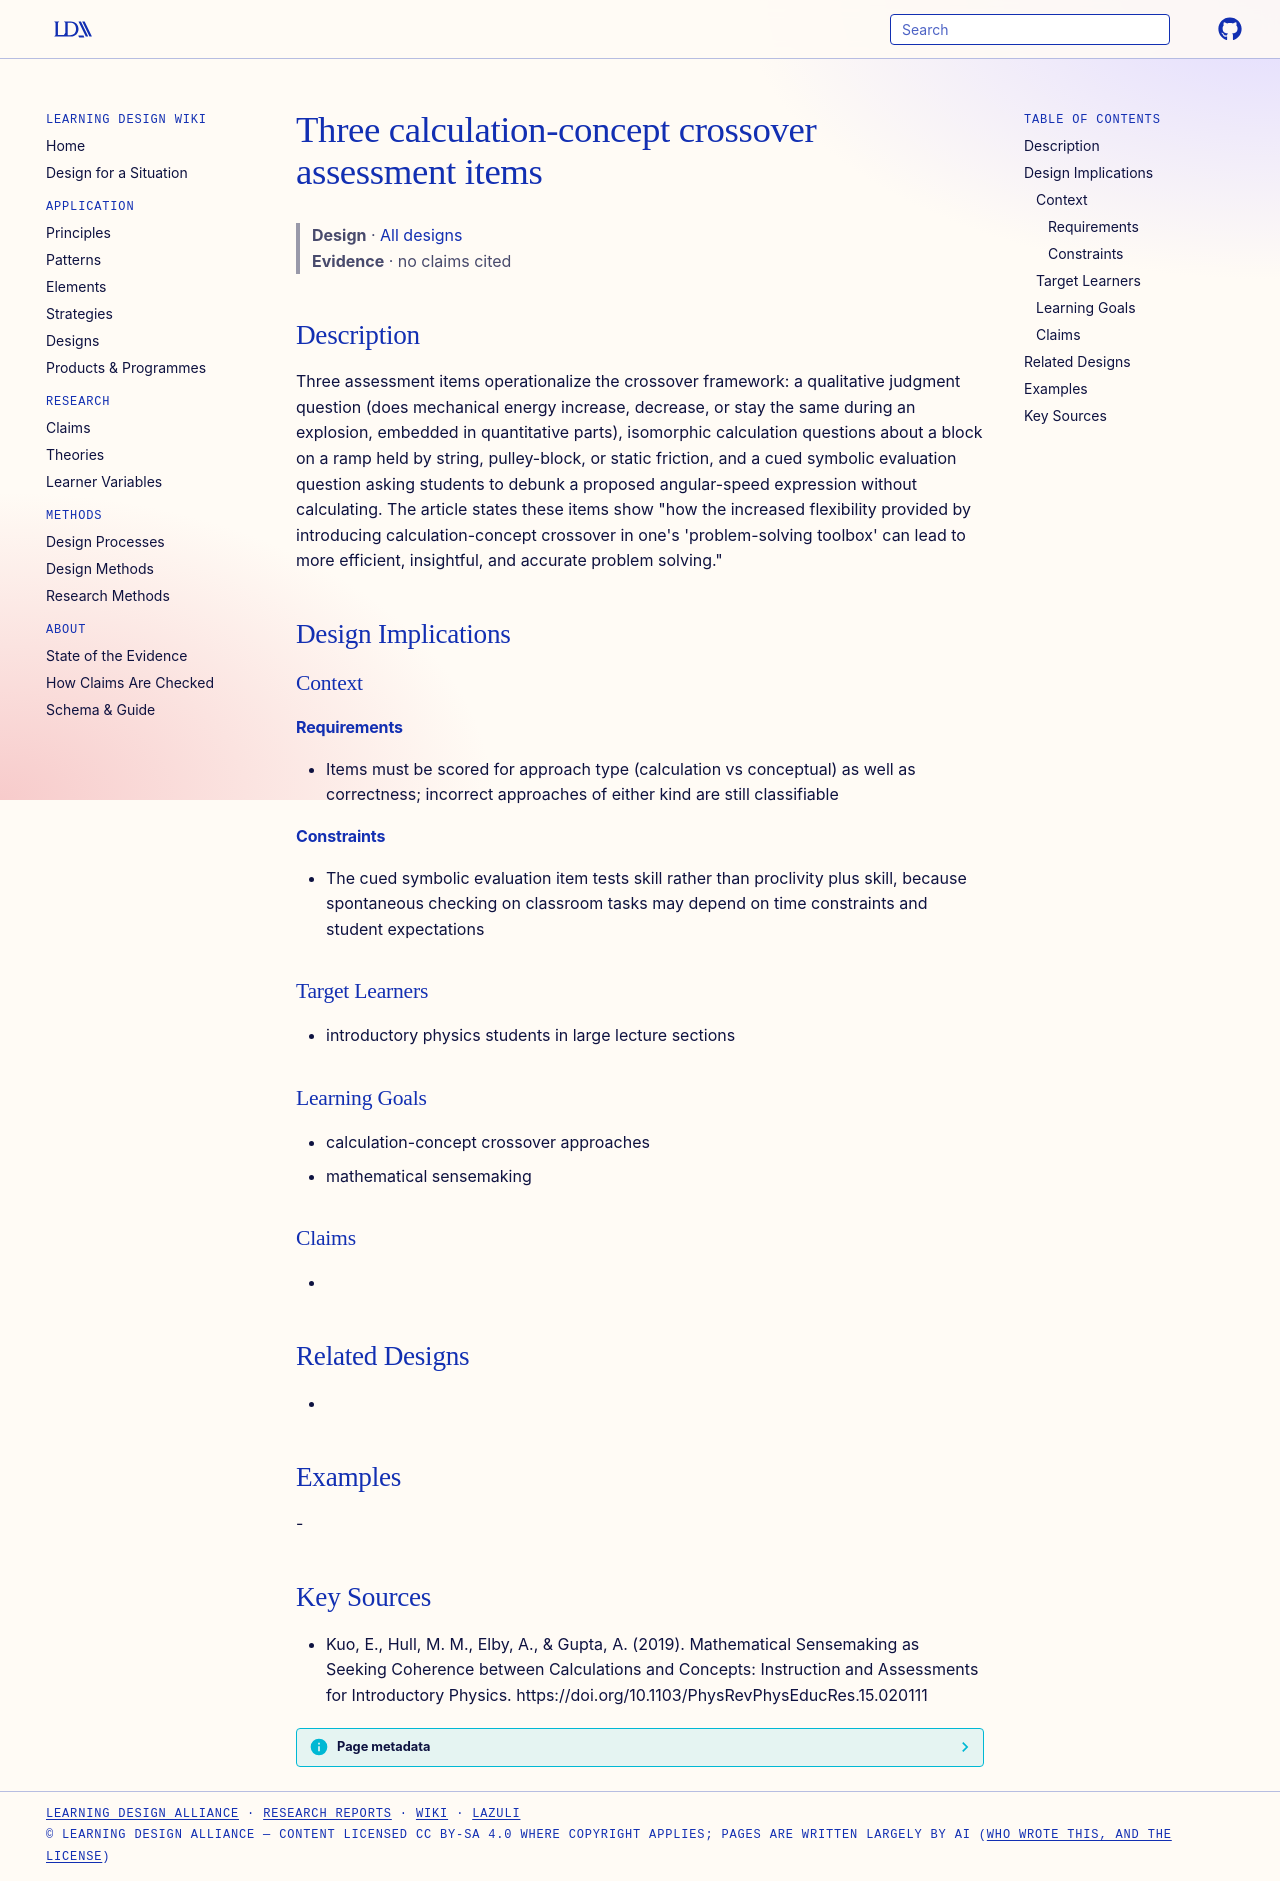

repository: Learning-Design-Alliance/learning-wiki · page: designs/three-crossover-assessment-items/index.html · generator: mkdocs

---
type: design
id: three-crossover-assessment-items
title: Three calculation-concept crossover assessment items
description: "Three assessment items operationalize the crossover framework: a qualitative judgment question (does mechanical energy increase, decrease, or stay the same during an explosion, embedded in quantitative parts), isomorp..."
status: review
generated:
  by: "process:settle-candidates"
  at: 2026-11-18
sources:
  - id: kuo-2019
    resource: "https://doi.org/10.1103/PhysRevPhysEducRes.15.020111"
    title: "Kuo, E., Hull, M. M., Elby, A., & Gupta, A. (2019). Mathematical Sensemaking as Seeking Coherence between Calculations and Concepts: Instruction and Assessments for Introductory Physics. https://doi.org/10.1103/PhysRevPhysEducRes.15.020111"
    author: "Kuo, E., Hull, M. M., Elby, A., & Gupta, A"
---

# Three calculation-concept crossover assessment items

> **Design** · [All designs](index.md)
> **Evidence** · no claims cited

## Description
Three assessment items operationalize the crossover framework: a qualitative judgment question (does mechanical energy increase, decrease, or stay the same during an explosion, embedded in quantitative parts), isomorphic calculation questions about a block on a ramp held by string, pulley-block, or static friction, and a cued symbolic evaluation question asking students to debunk a proposed angular-speed expression without calculating. The article states these items show "how the increased flexibility provided by introducing calculation-concept crossover in one's 'problem-solving toolbox' can lead to more efficient, insightful, and accurate problem solving."

## Design Implications

### Context
#### Requirements
- Items must be scored for approach type (calculation vs conceptual) as well as correctness; incorrect approaches of either kind are still classifiable
#### Constraints
- The cued symbolic evaluation item tests skill rather than proclivity plus skill, because spontaneous checking on classroom tasks may depend on time constraints and student expectations

### Target Learners
- introductory physics students in large lecture sections

### Learning Goals
- calculation-concept crossover approaches
- mathematical sensemaking

### Claims
- 

## Related Designs
- 

## Examples
-

## Key Sources
- Kuo, E., Hull, M. M., Elby, A., & Gupta, A. (2019). Mathematical Sensemaking as Seeking Coherence between Calculations and Concepts: Instruction and Assessments for Introductory Physics. https://doi.org/10.1103/PhysRevPhysEducRes.15.020111
